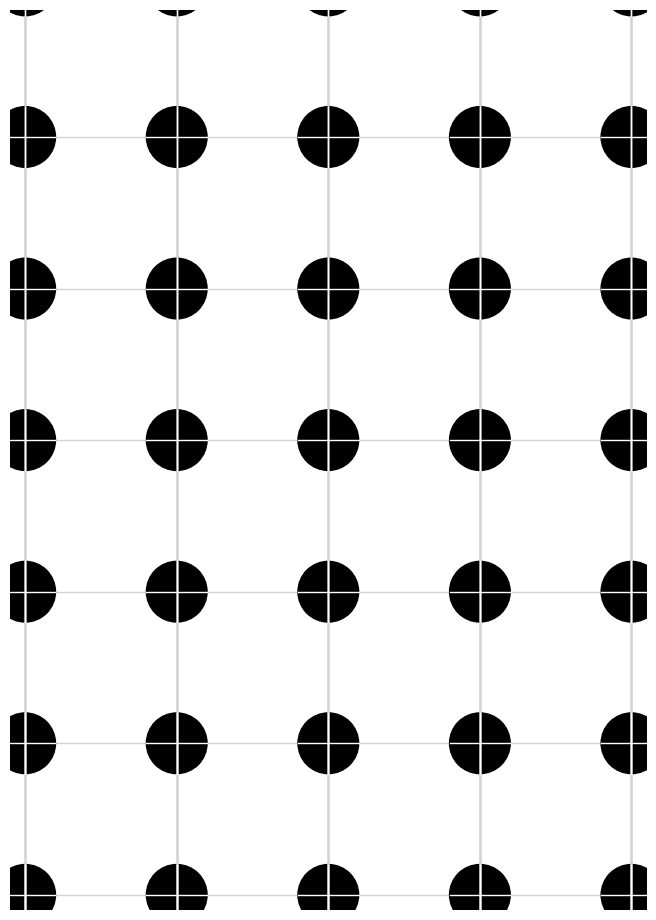
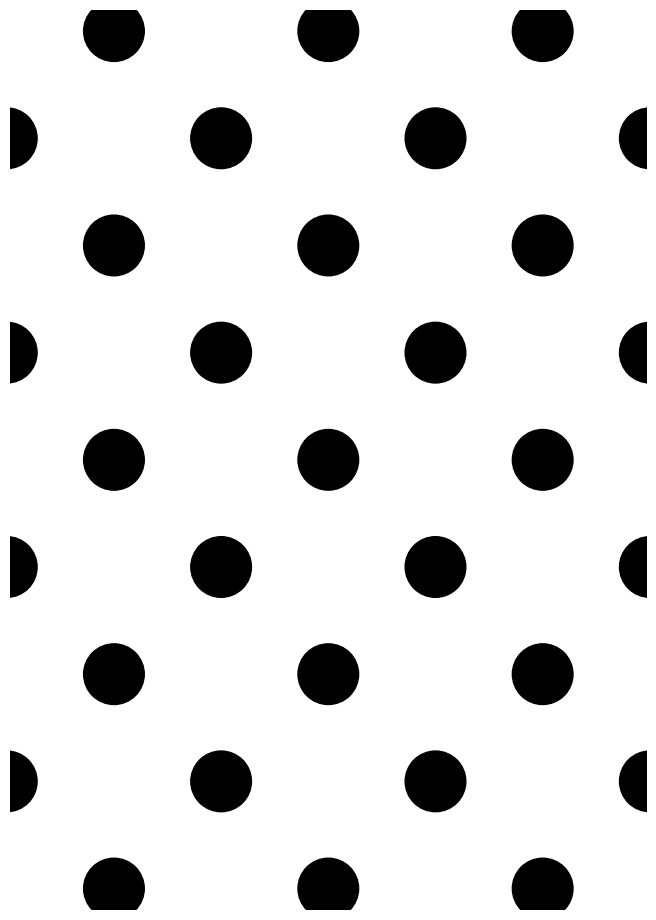

The script that saved these images, in order:
import math
from pathlib import Path

import matplotlib.pyplot as plt


def make_circle_grid(
    page_w_mm: float = 210.0,
    page_h_mm: float = 297.0,
    spacing_mm: float = 50.0,
    circle_radius_mm: float = 10.0,
    margin_mm: float = 5.0,
    out_path: str = "calibration_grid.pdf",
    dpi: int = 300,
    rotated_45: bool = False,
) -> Path:
    mm_per_inch = 25.4

    fig, ax = plt.subplots(figsize=(page_w_mm / mm_per_inch, page_h_mm / mm_per_inch))
    ax.set_xlim(0, page_w_mm)
    ax.set_ylim(0, page_h_mm)
    ax.set_aspect("equal")
    ax.axis("off")
    ax.set_facecolor("white")
    fig.patch.set_facecolor("white")

    draw_w = page_w_mm - 2 * margin_mm
    draw_h = page_h_mm - 2 * margin_mm

    if rotated_45:
        diag = spacing_mm / math.sqrt(2)
        cx_center = page_w_mm / 2
        cy_center = page_h_mm / 2
        temp = max(draw_w, draw_h) * math.sqrt(2)
        half_extent = math.ceil(temp / diag) + 2
        for row in range(-half_extent, half_extent + 1):
            for col in range(-half_extent, half_extent + 1):
                cx = cx_center + (col * diag - row * diag)
                cy = cy_center + (col * diag + row * diag)
                cond1 = (
                    margin_mm - circle_radius_mm
                    <= cx
                    <= page_w_mm - margin_mm + circle_radius_mm
                )
                cond2 = (
                    margin_mm - circle_radius_mm
                    <= cy
                    <= page_h_mm - margin_mm + circle_radius_mm
                )
                if cond1 and cond2:
                    ax.add_patch(plt.Circle((cx, cy), circle_radius_mm, color="black"))
    else:
        cols = int(draw_w / spacing_mm)
        rows = int(draw_h / spacing_mm)
        for row in range(rows + 2):
            ax.plot(
                [margin_mm - spacing_mm, margin_mm + (cols + 1) * spacing_mm],
                [margin_mm + row * spacing_mm] * 2,
                color="lightgray",
                linewidth=1,
                zorder=1,
            )
            for col in range(cols + 1):
                cx = margin_mm + col * spacing_mm
                cy = margin_mm + row * spacing_mm
                ax.add_patch(plt.Circle((cx, cy), circle_radius_mm, color="black"))
                ax.plot(
                    [margin_mm + col * spacing_mm] * 2,
                    [margin_mm - spacing_mm, margin_mm + (rows + 1) * spacing_mm],
                    color="lightgray",
                    linewidth=1,
                    zorder=1,
                )

                ax.plot(
                    [cx - circle_radius_mm, cx + circle_radius_mm],
                    [cy, cy],
                    color="w",
                    linewidth=1,
                    zorder=2,
                )
                ax.plot(
                    [cx, cx],
                    [cy - circle_radius_mm, cy + circle_radius_mm],
                    color="w",
                    linewidth=1,
                    zorder=2,
                )

    out = Path(out_path)
    fig.savefig(out, dpi=dpi, bbox_inches="tight", pad_inches=0)
    plt.close(fig)
    return out


if __name__ == "__main__":
    make_circle_grid()
    make_circle_grid(rotated_45=True, out_path="calibration_grid_rotated.pdf")
